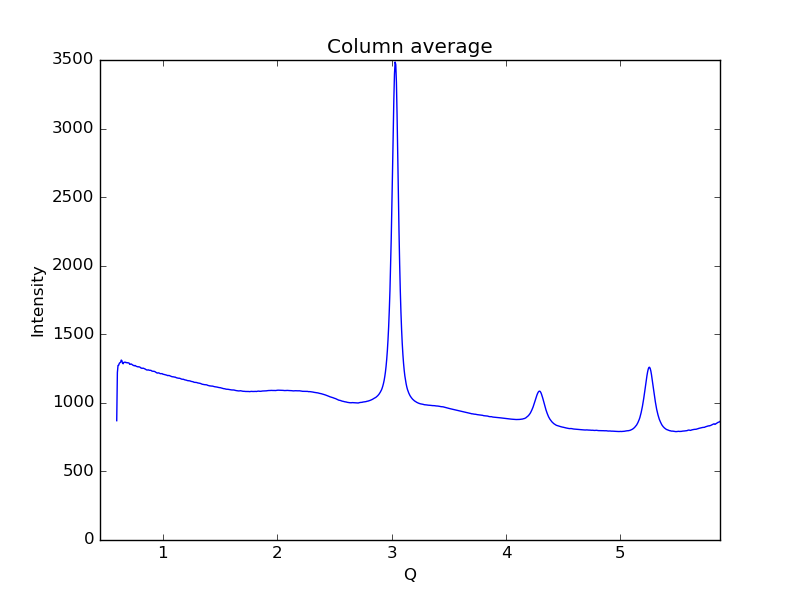

Source data for this figure (header and first rows):
0.59621693822088684, 869.994
0.6019, 1221
0.6075, 1273
0.6132, 1274
0.6189, 1288
0.6245, 1293
0.6302, 1296
0.6358, 1312
0.6415, 1307
0.6472, 1289
0.6528, 1285
0.6585, 1295
0.6641, 1296
0.6698, 1297
0.6755, 1294
0.6811, 1294
0.6868, 1292
0.6924, 1293
0.6981, 1292
0.7038, 1291
0.7094, 1281
0.7151, 1281
0.7207, 1284
0.7264, 1282
0.7321, 1278
0.7377, 1275
0.7434, 1273
0.749, 1270
0.7547, 1273
0.7603, 1271
0.766, 1267
0.7717, 1265
0.7773, 1263
0.783, 1262
0.7886, 1263
0.7943, 1262
0.8, 1260
0.8056, 1255
0.8113, 1254
0.8169, 1251
0.8226, 1253
0.8283, 1253
0.8339, 1251
0.8396, 1248
0.8452, 1247
0.8509, 1244
0.8566, 1240
0.8622, 1240
0.8679, 1239
0.8735, 1241
0.8792, 1238
0.8849, 1237
0.8905, 1237
0.8962, 1237
0.9018, 1233
0.9075, 1231
0.9132, 1230
0.9188, 1229
0.9245, 1230
0.9301, 1228
0.9358, 1225
... 939 more rows
